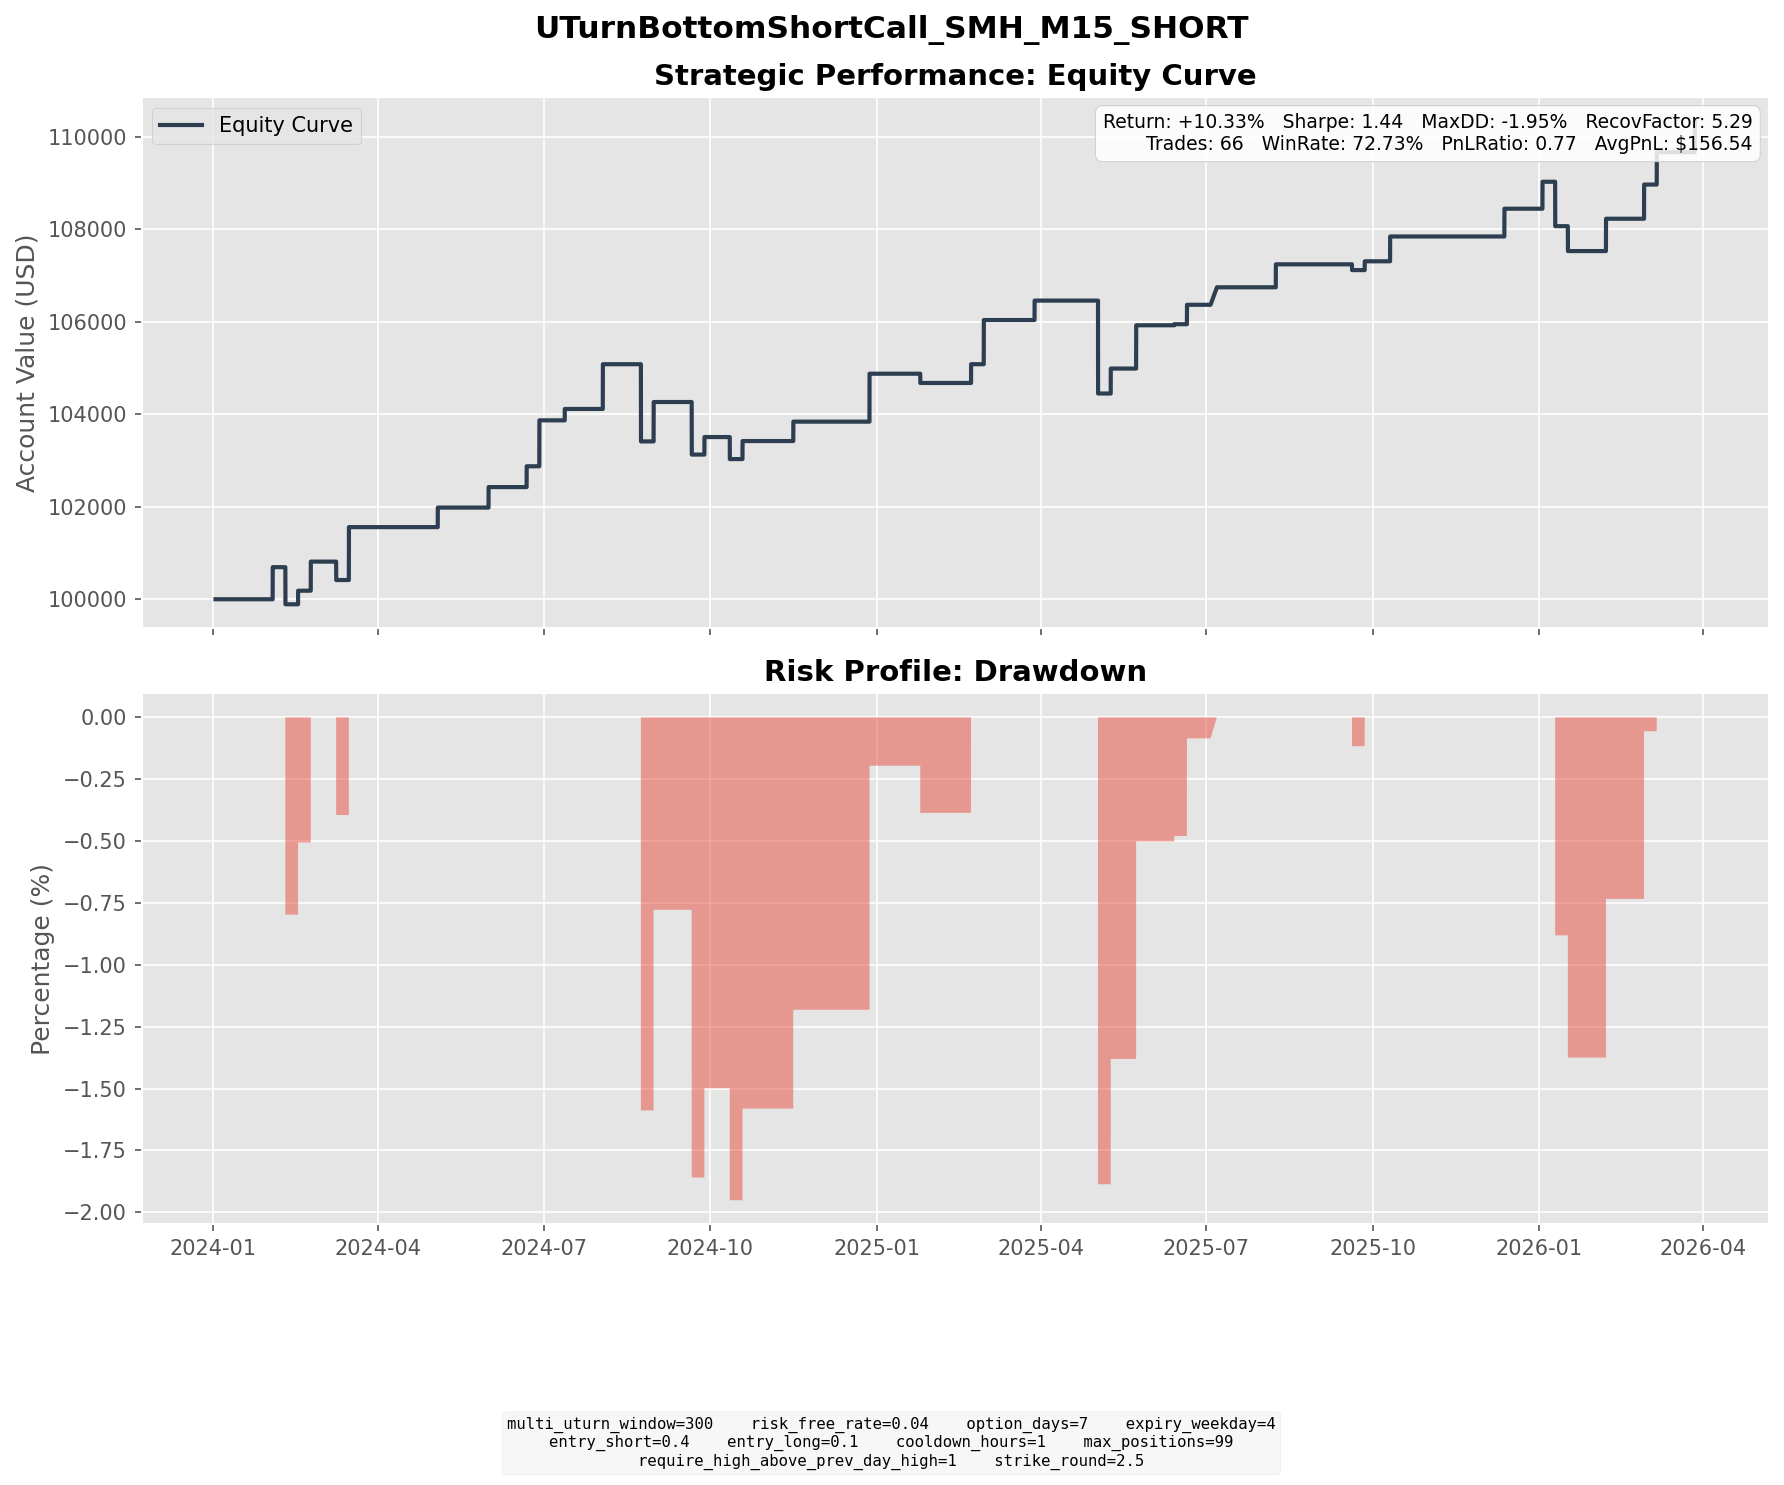

Values plotted in this chart, from the file beside it:
entry_dt, lock_dt, lock_reason, settlement_dt, close_reason, k1, k2, short_prem, long_prem, net_credit, short_settle, long_settle, final_pnl
2024-01-24 13:00:00, 2024-01-24 13:00:00, direct_entry, 2024-02-02 16:00:00, expiry, 197.5, 212.5, 4.2, 0.7404, 3.46, 0.0000, 0.0000, 3.46
2024-01-25 09:30:00, 2024-01-25 09:30:00, direct_entry, 2024-02-02 16:00:00, expiry, 197.5, 212.5, 4.141, 0.6664, 3.474, 0.0000, 0.0000, 3.474
2024-02-02 12:30:00, 2024-02-02 12:30:00, direct_entry, 2024-02-09 16:00:00, expiry, 192.5, 207.5, 3.991, 0.5251, 3.466, 11.49, 0.0000, -8.024
2024-02-05 08:00:00, 2024-02-05 08:00:00, direct_entry, 2024-02-16 16:00:00, expiry, 195, 212.5, 4.46, 0.6921, 3.768, 6.66, 0.0000, -2.892
2024-02-05 10:00:00, 2024-02-05 10:00:00, direct_entry, 2024-02-16 16:00:00, expiry, 197.5, 215, 4.365, 0.6795, 3.685, 4.16, 0.0000, -0.4747
2024-02-08 12:30:00, 2024-02-08 12:30:00, direct_entry, 2024-02-16 16:00:00, expiry, 202.5, 217.5, 4.273, 0.7184, 3.555, 0.0000, 0.0000, 3.555
2024-02-08 13:45:00, 2024-02-08 13:45:00, direct_entry, 2024-02-16 16:00:00, expiry, 205, 217.5, 3.527, 0.7791, 2.748, 0.0000, 0.0000, 2.748
2024-02-12 07:00:00, 2024-02-12 07:00:00, direct_entry, 2024-02-23 16:00:00, expiry, 210, 227.5, 4.335, 0.7498, 3.585, 0.0000, 0.0000, 3.585
2024-02-16 06:00:00, 2024-02-16 06:00:00, direct_entry, 2024-02-23 16:00:00, expiry, 210, 222.5, 3.433, 0.7274, 2.706, 0.0000, 0.0000, 2.706
2024-02-29 14:15:00, 2024-02-29 14:15:00, direct_entry, 2024-03-08 16:00:00, expiry, 215, 230, 4.19, 0.7597, 3.43, 10.3, 0.0000, -6.87
2024-03-01 14:00:00, 2024-03-01 14:00:00, direct_entry, 2024-03-08 16:00:00, expiry, 225, 240, 3.831, 0.6399, 3.191, 0.3000, 0.0000, 2.891
2024-03-04 15:15:00, 2024-03-04 15:15:00, direct_entry, 2024-03-15 16:00:00, expiry, 230, 250, 5.402, 0.8881, 4.514, 0.0000, 0.0000, 4.514
2024-03-06 12:30:00, 2024-03-06 12:30:00, direct_entry, 2024-03-15 16:00:00, expiry, 232.5, 250, 4.466, 0.7644, 3.702, 0.0000, 0.0000, 3.702
2024-03-08 10:30:00, 2024-03-08 10:30:00, direct_entry, 2024-03-15 16:00:00, expiry, 242.5, 257.5, 3.997, 0.7766, 3.22, 0.0000, 0.0000, 3.22
2024-04-24 08:30:00, 2024-04-24 08:30:00, direct_entry, 2024-05-03 16:00:00, expiry, 215, 232.5, 4.874, 0.7814, 4.093, 2.93, 0.0000, 1.163
2024-04-26 13:30:00, 2024-04-26 13:30:00, direct_entry, 2024-05-03 16:00:00, expiry, 222.5, 237.5, 3.647, 0.5854, 3.062, 0.0000, 0.0000, 3.062
2024-05-22 09:30:00, 2024-05-22 09:30:00, direct_entry, 2024-05-31 16:00:00, expiry, 240, 260, 5.237, 0.7775, 4.46, 0.0300, 0.0000, 4.43
2024-06-12 10:30:00, 2024-06-12 10:30:00, direct_entry, 2024-06-21 16:00:00, expiry, 267.5, 287.5, 5.493, 0.9918, 4.502, 0.0000, 0.0000, 4.502
2024-06-18 12:00:00, 2024-06-18 12:00:00, direct_entry, 2024-06-28 16:00:00, expiry, 282.5, 305, 5.785, 0.9943, 4.791, 0.0000, 0.0000, 4.791
2024-06-18 13:45:00, 2024-06-18 13:45:00, direct_entry, 2024-06-28 16:00:00, expiry, 282.5, 305, 6.247, 1.108, 5.139, 0.0000, 0.0000, 5.139
2024-07-03 12:30:00, 2024-07-03 12:30:00, direct_entry, 2024-07-12 16:00:00, expiry, 272.5, 295, 5.825, 0.8621, 4.963, 2.5, 0.0000, 2.462
2024-07-22 14:45:00, 2024-07-22 14:45:00, direct_entry, 2024-08-02 16:00:00, expiry, 262.5, 282.5, 5.561, 1.131, 4.43, 0.0000, 0.0000, 4.43
2024-07-22 16:00:00, 2024-07-22 16:00:00, direct_entry, 2024-08-02 16:00:00, expiry, 260, 282.5, 6.304, 1.062, 5.242, 0.0000, 0.0000, 5.242
2024-08-13 09:30:00, 2024-08-13 09:30:00, direct_entry, 2024-08-23 16:00:00, expiry, 235, 252.5, 4.836, 0.9583, 3.877, 13.5, 0.0000, -9.623
2024-08-13 13:15:00, 2024-08-13 13:15:00, direct_entry, 2024-08-23 16:00:00, expiry, 240, 257.5, 4.957, 1.012, 3.946, 8.5, 0.0000, -4.554
2024-08-14 09:30:00, 2024-08-14 09:30:00, direct_entry, 2024-08-23 16:00:00, expiry, 237.5, 257.5, 5.21, 0.7574, 4.452, 11, 0.0000, -6.548
2024-08-15 12:30:00, 2024-08-15 12:30:00, direct_entry, 2024-08-23 16:00:00, expiry, 250, 267.5, 4.937, 0.9015, 4.036, 0.0000, 0.0000, 4.036
2024-08-22 08:00:00, 2024-08-22 08:00:00, direct_entry, 2024-08-30 16:00:00, expiry, 255, 272.5, 4.853, 0.9219, 3.932, 0.0000, 0.0000, 3.932
2024-08-22 09:30:00, 2024-08-22 09:30:00, direct_entry, 2024-08-30 16:00:00, expiry, 255, 275, 5.399, 0.8139, 4.586, 0.0000, 0.0000, 4.586
2024-09-10 09:30:00, 2024-09-10 09:30:00, direct_entry, 2024-09-20 16:00:00, expiry, 222.5, 240, 5.118, 0.9626, 4.155, 15.52, 0.0000, -11.36
2024-09-19 14:00:00, 2024-09-19 14:00:00, direct_entry, 2024-09-27 16:00:00, expiry, 247.5, 265, 4.641, 0.8046, 3.837, 0.0500, 0.0000, 3.787
2024-10-03 10:45:00, 2024-10-03 10:45:00, direct_entry, 2024-10-11 16:00:00, expiry, 247.5, 265, 5.089, 0.9358, 4.154, 8.91, 0.0000, -4.756
2024-10-09 15:15:00, 2024-10-09 15:15:00, direct_entry, 2024-10-18 16:00:00, expiry, 260, 277.5, 4.919, 1.027, 3.892, 0.0000, 0.0000, 3.892
2024-11-06 15:45:00, 2024-11-06 15:45:00, direct_entry, 2024-11-15 16:00:00, expiry, 260, 280, 5.007, 0.8092, 4.198, 0.0000, 0.0000, 4.198
2024-12-16 13:45:00, 2024-12-16 13:45:00, direct_entry, 2024-12-27 16:00:00, expiry, 257.5, 280, 6.151, 1.015, 5.136, 0.0000, 0.0000, 5.136
2024-12-16 14:45:00, 2024-12-16 14:45:00, direct_entry, 2024-12-27 16:00:00, expiry, 257.5, 280, 6.268, 1.041, 5.227, 0.0000, 0.0000, 5.227
2025-01-15 10:45:00, 2025-01-15 10:45:00, direct_entry, 2025-01-24 16:00:00, expiry, 255, 275, 5.353, 0.8846, 4.468, 6.47, 0.0000, -2.002
2025-02-14 11:00:00, 2025-02-14 11:00:00, direct_entry, 2025-02-21 16:00:00, expiry, 255, 272.5, 4.885, 0.8271, 4.058, 0.0000, 0.0000, 4.058
2025-02-18 08:00:00, 2025-02-18 08:00:00, direct_entry, 2025-02-28 16:00:00, expiry, 260, 280, 5.575, 1.064, 4.511, 0.0000, 0.0000, 4.511
2025-02-18 15:30:00, 2025-02-18 15:30:00, direct_entry, 2025-02-28 16:00:00, expiry, 260, 282.5, 5.93, 0.8900, 5.04, 0.0000, 0.0000, 5.04
2025-03-17 10:15:00, 2025-03-17 10:15:00, direct_entry, 2025-03-28 16:00:00, expiry, 232.5, 252.5, 5.021, 0.8225, 4.198, 0.0000, 0.0000, 4.198
2025-04-23 09:45:00, 2025-04-23 09:45:00, direct_entry, 2025-05-02 16:00:00, expiry, 205, 220, 4.265, 0.8107, 3.454, 14.25, 0.0000, -10.8
2025-04-24 11:15:00, 2025-04-24 11:15:00, direct_entry, 2025-05-02 16:00:00, expiry, 210, 225, 4.097, 0.7177, 3.38, 9.25, 0.0000, -5.87
2025-04-24 13:15:00, 2025-04-24 13:15:00, direct_entry, 2025-05-02 16:00:00, expiry, 212.5, 227.5, 4.038, 0.7094, 3.329, 6.75, 0.0000, -3.421
2025-05-02 11:15:00, 2025-05-02 11:15:00, direct_entry, 2025-05-09 16:00:00, expiry, 222.5, 237.5, 4.089, 0.7027, 3.387, 0.8200, 0.0000, 2.567
2025-05-02 12:15:00, 2025-05-02 12:15:00, direct_entry, 2025-05-09 16:00:00, expiry, 222.5, 237.5, 4.437, 0.7905, 3.646, 0.8200, 0.0000, 2.826
2025-05-13 12:45:00, 2025-05-13 12:45:00, direct_entry, 2025-05-23 16:00:00, expiry, 250, 270, 5.738, 1.031, 4.707, 0.0000, 0.0000, 4.707
2025-05-14 04:00:00, 2025-05-14 04:00:00, direct_entry, 2025-05-23 16:00:00, expiry, 250, 270, 5.592, 0.9396, 4.652, 0.0000, 0.0000, 4.652
2025-06-03 13:00:00, 2025-06-03 13:00:00, direct_entry, 2025-06-13 16:00:00, expiry, 252.5, 272.5, 5.726, 1.042, 4.683, 4.45, 0.0000, 0.2331
2025-06-11 11:00:00, 2025-06-11 11:00:00, direct_entry, 2025-06-20 16:00:00, expiry, 270, 290, 5.097, 0.8990, 4.198, 0.0000, 0.0000, 4.198
2025-06-27 10:45:00, 2025-06-27 10:45:00, direct_entry, 2025-07-07 04:00:00, expiry, 285, 302.5, 4.713, 0.9288, 3.784, 0.0000, 0.0000, 3.784
2025-07-30 14:45:00, 2025-07-30 14:45:00, direct_entry, 2025-08-08 16:00:00, expiry, 300, 322.5, 6.014, 1.049, 4.965, 0.0000, 0.0000, 4.965
2025-09-11 11:45:00, 2025-09-11 11:45:00, direct_entry, 2025-09-19 16:00:00, expiry, 310, 332.5, 5.989, 1.008, 4.981, 6.23, 0.0000, -1.249
2025-09-15 12:45:00, 2025-09-15 12:45:00, direct_entry, 2025-09-26 16:00:00, expiry, 312.5, 337.5, 6.965, 1.331, 5.634, 9.32, 0.0000, -3.686
2025-09-18 11:45:00, 2025-09-18 11:45:00, direct_entry, 2025-09-26 16:00:00, expiry, 322.5, 347.5, 6.575, 0.9864, 5.589, 0.0000, 0.0000, 5.589
2025-10-02 07:30:00, 2025-10-02 07:30:00, direct_entry, 2025-10-10 16:00:00, expiry, 345, 370, 6.462, 1.094, 5.368, 0.0000, 0.0000, 5.368
2025-12-02 15:45:00, 2025-12-02 15:45:00, direct_entry, 2025-12-12 16:00:00, expiry, 367.5, 395, 7.42, 1.416, 6.004, 0.0000, 0.0000, 6.004
2025-12-23 14:30:00, 2025-12-23 14:30:00, direct_entry, 2026-01-02 16:00:00, expiry, 370, 400, 7.811, 1.302, 6.51, 3.5, 0.0000, 3.01
2025-12-24 12:30:00, 2025-12-24 12:30:00, direct_entry, 2026-01-02 16:00:00, expiry, 370, 397.5, 7.732, 1.414, 6.318, 3.5, 0.0000, 2.818
2026-01-02 10:15:00, 2026-01-02 10:15:00, direct_entry, 2026-01-09 16:00:00, expiry, 377.5, 402.5, 7.097, 1.285, 5.812, 11.77, 0.0000, -5.958
... 6 more rows
